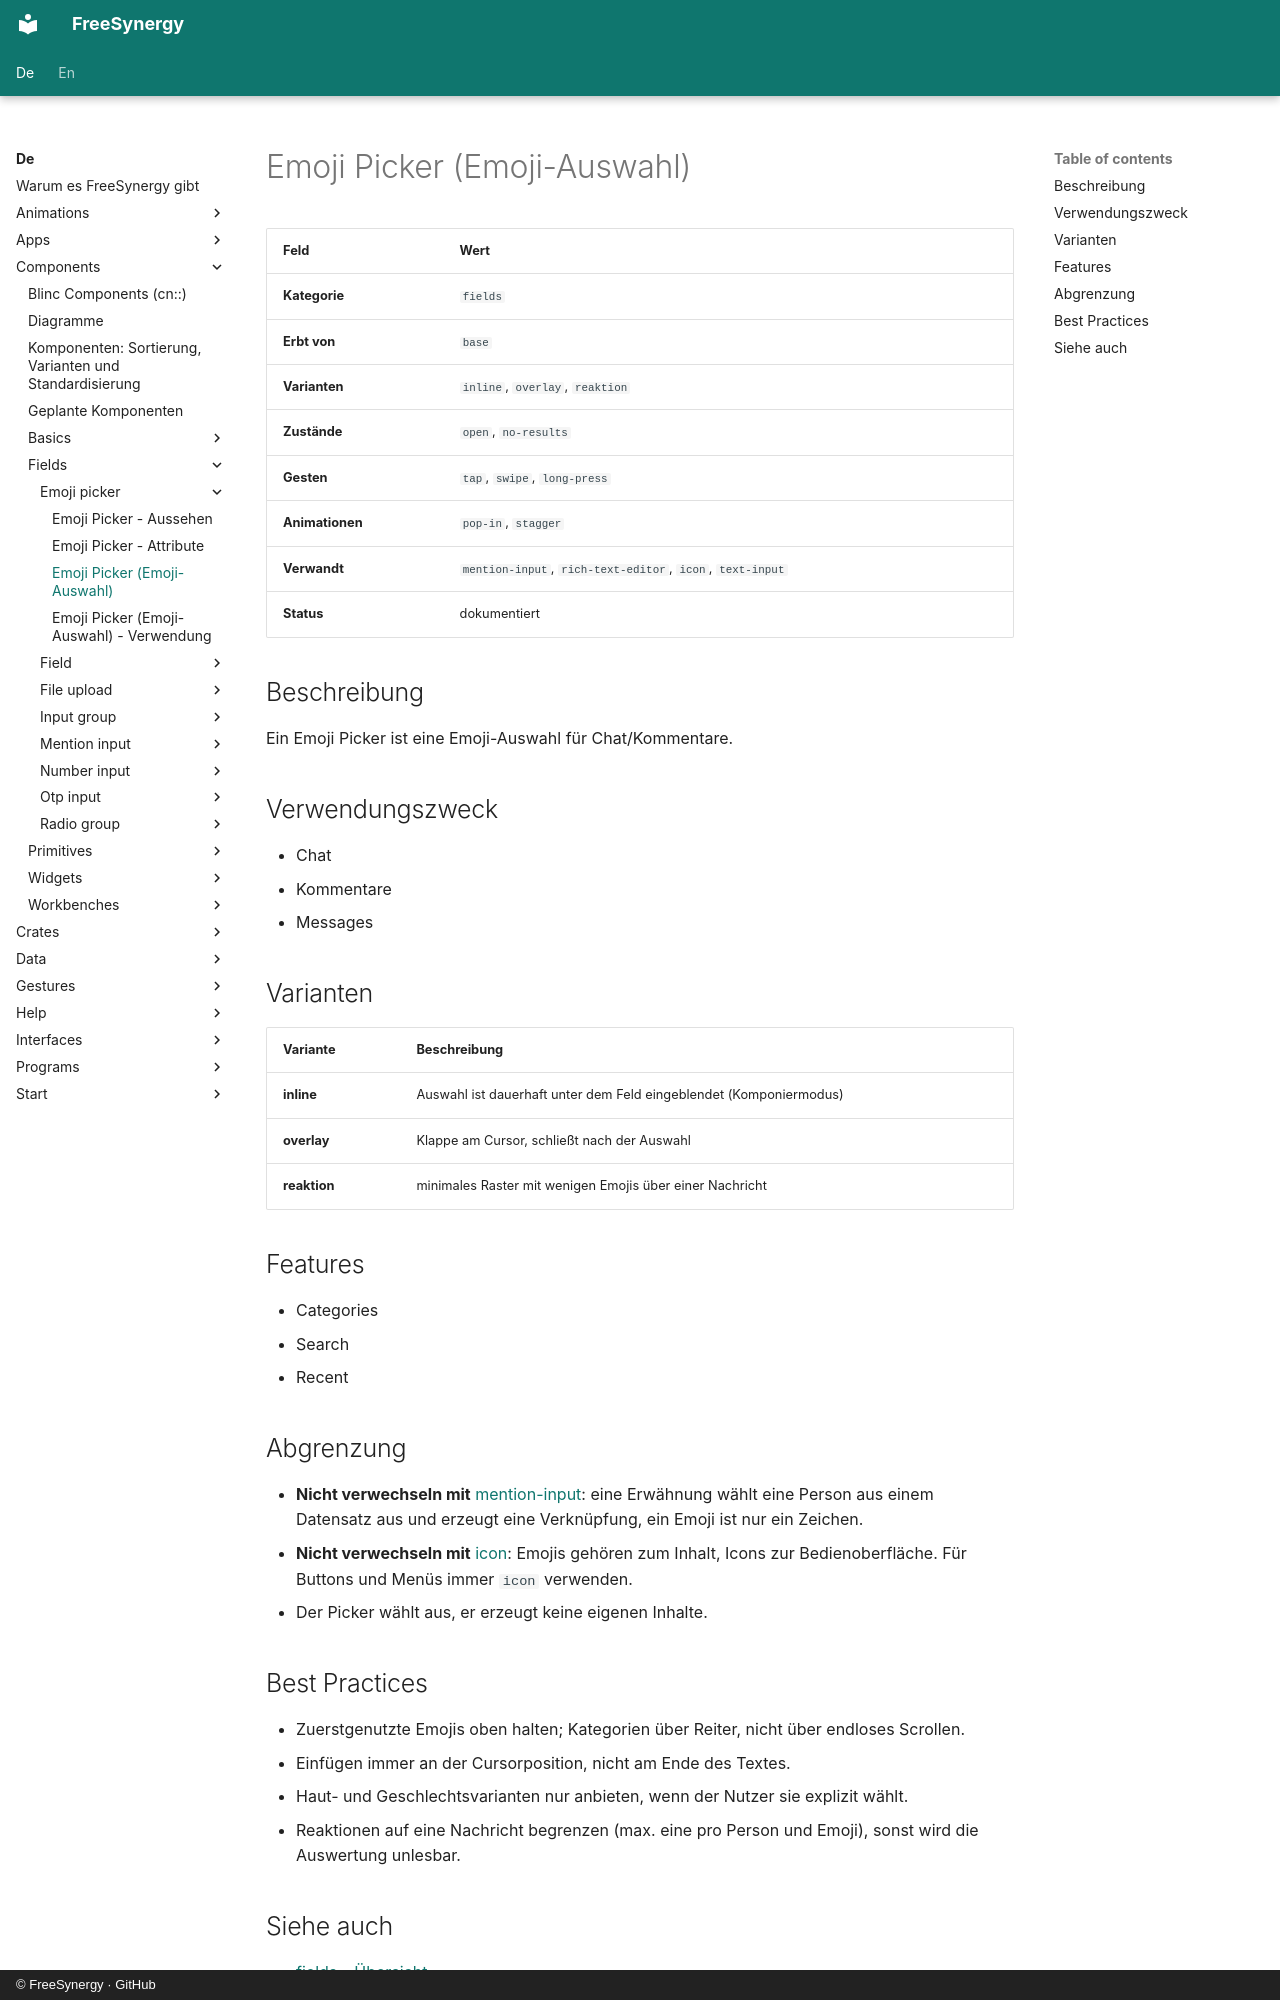

repository: FreeSynergy/fs-documentation · page: de/components/fields/emoji-picker/description/index.html · generator: mkdocs · copyright: © FreeSynergy · GitHub

# Emoji Picker (Emoji-Auswahl)

| Feld | Wert |
|------|------|
| **Kategorie** | `fields` |
| **Erbt von** | `base` |
| **Varianten** | `inline`, `overlay`, `reaktion` |
| **Zustände** | `open`, `no-results` |
| **Gesten** | `tap`, `swipe`, `long-press` |
| **Animationen** | `pop-in`, `stagger` |
| **Verwandt** | `mention-input`, `rich-text-editor`, `icon`, `text-input` |
| **Status** | dokumentiert |

## Beschreibung
Ein Emoji Picker ist eine Emoji-Auswahl für Chat/Kommentare.

## Verwendungszweck

- Chat
- Kommentare
- Messages

## Varianten

| Variante | Beschreibung |
|----------|--------------|
| **inline** | Auswahl ist dauerhaft unter dem Feld eingeblendet (Komponiermodus) |
| **overlay** | Klappe am Cursor, schließt nach der Auswahl |
| **reaktion** | minimales Raster mit wenigen Emojis über einer Nachricht |

## Features

- Categories
- Search
- Recent

## Abgrenzung

- **Nicht verwechseln mit** [mention-input](../mention-input/): eine Erwähnung wählt eine Person
  aus einem Datensatz aus und erzeugt eine Verknüpfung, ein Emoji ist nur ein Zeichen.
- **Nicht verwechseln mit** [icon](../../media/icon/): Emojis gehören zum Inhalt, Icons zur
  Bedienoberfläche. Für Buttons und Menüs immer `icon` verwenden.
- Der Picker wählt aus, er erzeugt keine eigenen Inhalte.

## Best Practices

- Zuerstgenutzte Emojis oben halten; Kategorien über Reiter, nicht über endloses Scrollen.
- Einfügen immer an der Cursorposition, nicht am Ende des Textes.
- Haut- und Geschlechtsvarianten nur anbieten, wenn der Nutzer sie explizit wählt.
- Reaktionen auf eine Nachricht begrenzen (max. eine pro Person und Emoji), sonst wird
  die Auswertung unlesbar.
